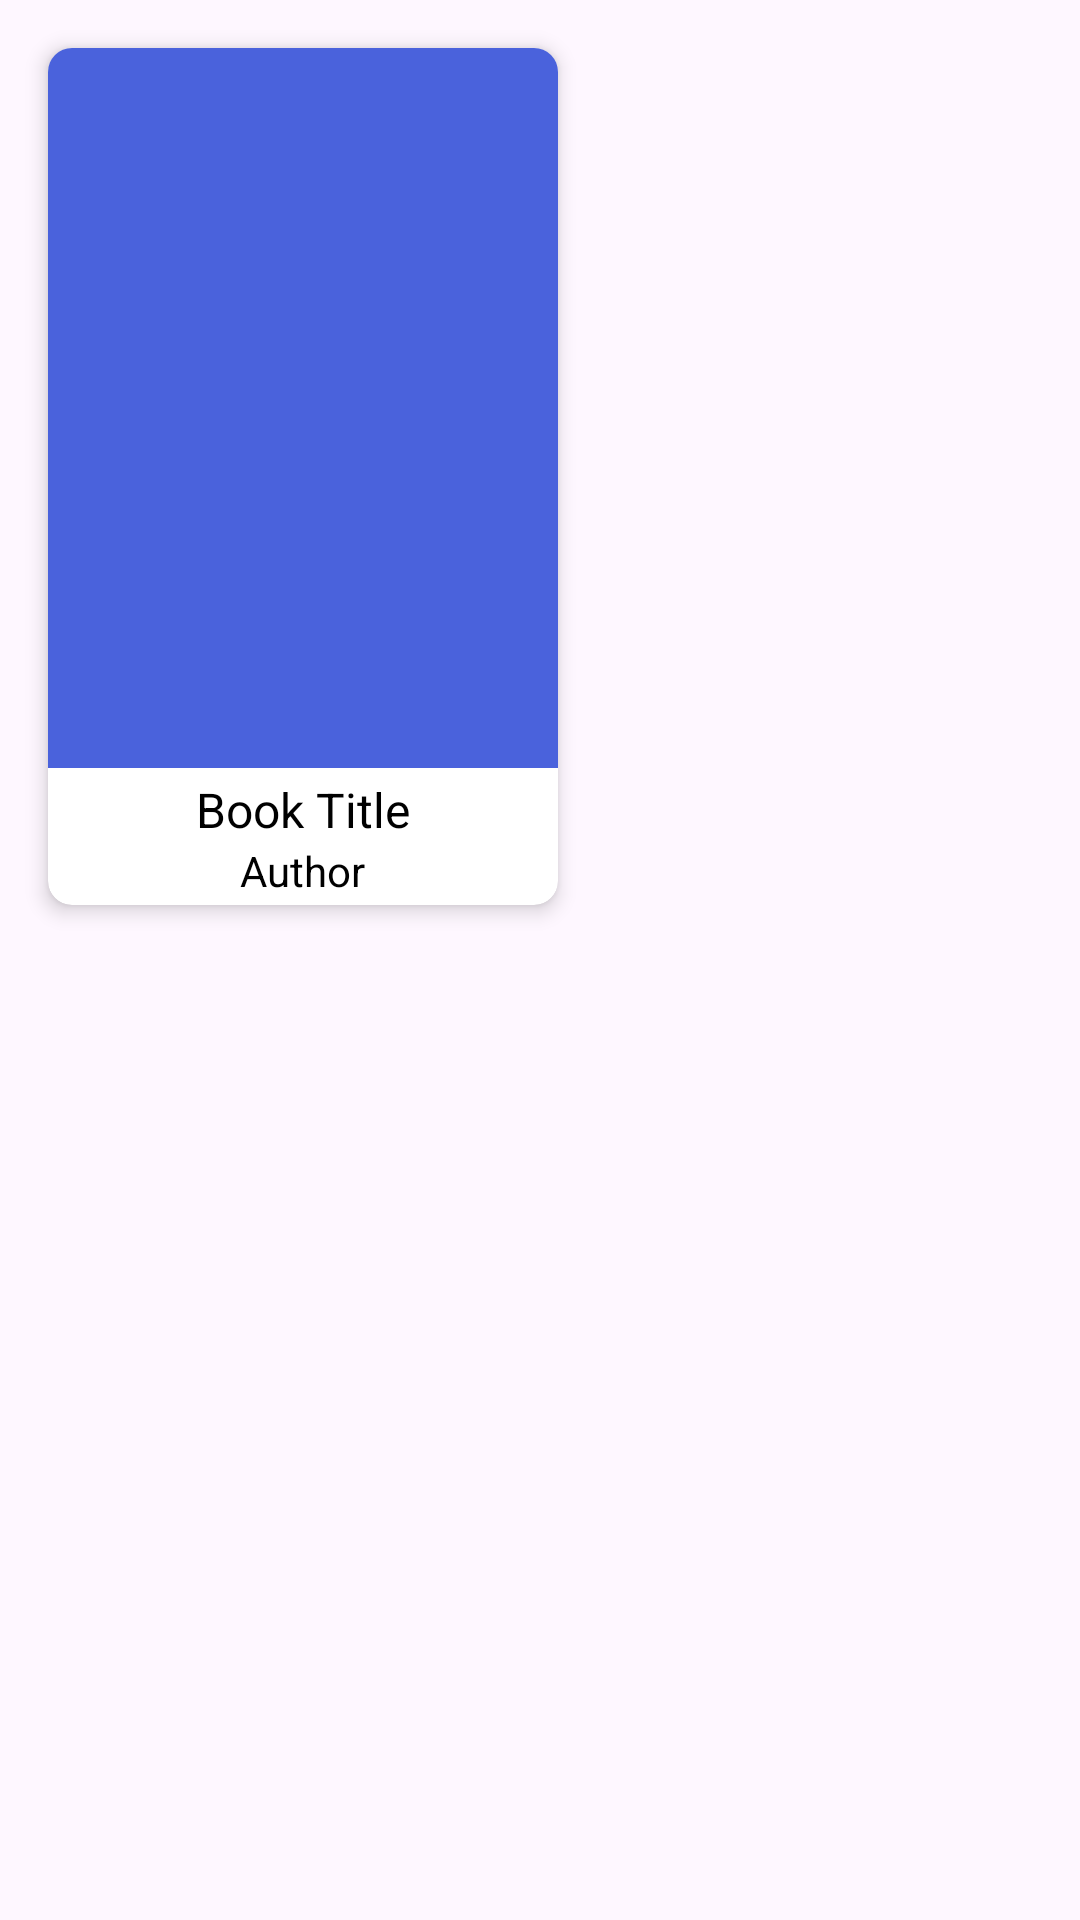

Reconstruct the res/layout file that produces this screen, plus the resources it refers to.
<!-- AndroidManifest.xml: application theme Theme.ProjectUIImplementation -->
<!-- res/layout/bookforsearch.xml -->
<?xml version="1.0" encoding="utf-8"?>
<androidx.constraintlayout.widget.ConstraintLayout xmlns:android="http://schemas.android.com/apk/res/android"
    android:layout_width="0dp"
    android:layout_weight="1"
    android:layout_height="match_parent"
    android:padding="8dp"
    xmlns:app="http://schemas.android.com/apk/res-auto">

    <androidx.cardview.widget.CardView
        android:layout_height="wrap_content"
        android:layout_width="170dp"
        android:layout_margin="8dp"
        app:cardCornerRadius="8dp"
        app:cardElevation="4dp"
        app:layout_constraintStart_toStartOf="parent"
        app:layout_constraintTop_toTopOf="parent">

        <LinearLayout
            android:layout_height="wrap_content"
            android:layout_width="match_parent"
            android:layout_marginLeft="0dp"
            android:layout_marginRight="0dp"
            android:orientation="vertical">
            <ImageView
                android:id= "@+id/bookCover"
                android:layout_width="170dp"
                android:layout_height="240dp"
                android:background="#4A62DC"
                android:contentDescription="Book Thumbnail" />

            <TextView
                android:id="@+id/bookTitle"
                android:layout_width="wrap_content"
                android:layout_height="wrap_content"
                android:layout_gravity="center"
                android:layout_marginTop="3dp"
                android:text="Book Title"
                android:textColor="#000000"
                android:textSize="16sp" />

            <TextView
                android:id="@+id/bookAuthor"
                android:layout_width="wrap_content"
                android:layout_height="wrap_content"
                android:layout_gravity="center"
                android:layout_marginBottom="2dp"
                android:text="Author"
                android:textColor="#000000"
                android:textSize="14sp" />


        </LinearLayout>
    </androidx.cardview.widget.CardView>
</androidx.constraintlayout.widget.ConstraintLayout>
<!-- resources referenced by this layout -->
<resources>
  <style name="Theme.ProjectUIImplementation" parent="Base.Theme.ProjectUIImplementation" />
  <style name="Base.Theme.ProjectUIImplementation" parent="Theme.Material3.DayNight.NoActionBar">
          
          
      </style>
</resources>
